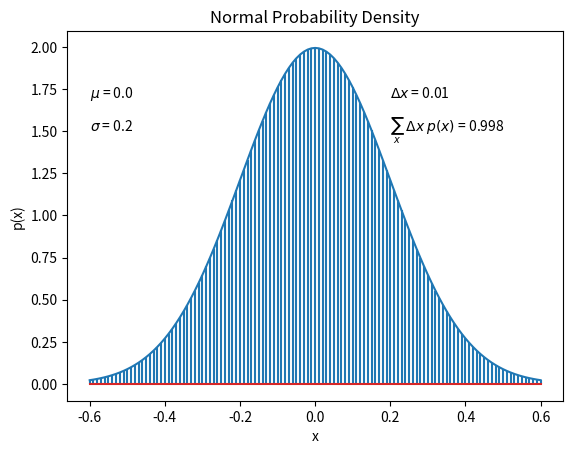

Reproduce this figure in Python.
"""
Graph of normal probability density function, with comb of intervals.
"""
import matplotlib.pyplot as plt
import numpy as np

meanval = 0.0              # Specify mean of distribution.
sdval = 0.2                # Specify standard deviation of distribution.
xlow = meanval - 3 * sdval  # Specify low end of x-axis.
xhigh = meanval + 3 * sdval  # Specify high end of x-axis.
dx = 0.01                  # Specify interval width on x-axis
# Specify comb points along the x axis:
x = np.arange(xlow, xhigh, dx)
# Compute y values, i.e., probability density at each value of x:
y = (1/(sdval*np.sqrt(2*np.pi))) * np.exp(-.5 * ((x - meanval)/sdval)**2)
# Plot the function. "plot" draws the bell curve. "stem" draws the intervals.
plt.plot(x, y)
plt.stem(x, y, markerfmt=' ') #height marker


plt.xlabel('x')
plt.ylabel('p(x)')
plt.title('Normal Probability Density')
# Approximate the integral as the sum of width * height for each interval.
area = np.sum(dx*y)
# Display info in the graph.
plt.text(-.6, 1.7, '$\mu$ = %s' % meanval)
plt.text(-.6, 1.5, '$\sigma$ = %s' % sdval)
plt.text(.2, 1.7, '$\Delta x$ = %s' % dx)
plt.text(.2, 1.5, '$\sum_{x}$ $\Delta x$ $p(x)$ = %5.3f' % area)

#plt.savefig('Figure_3.3.png')
plt.show()